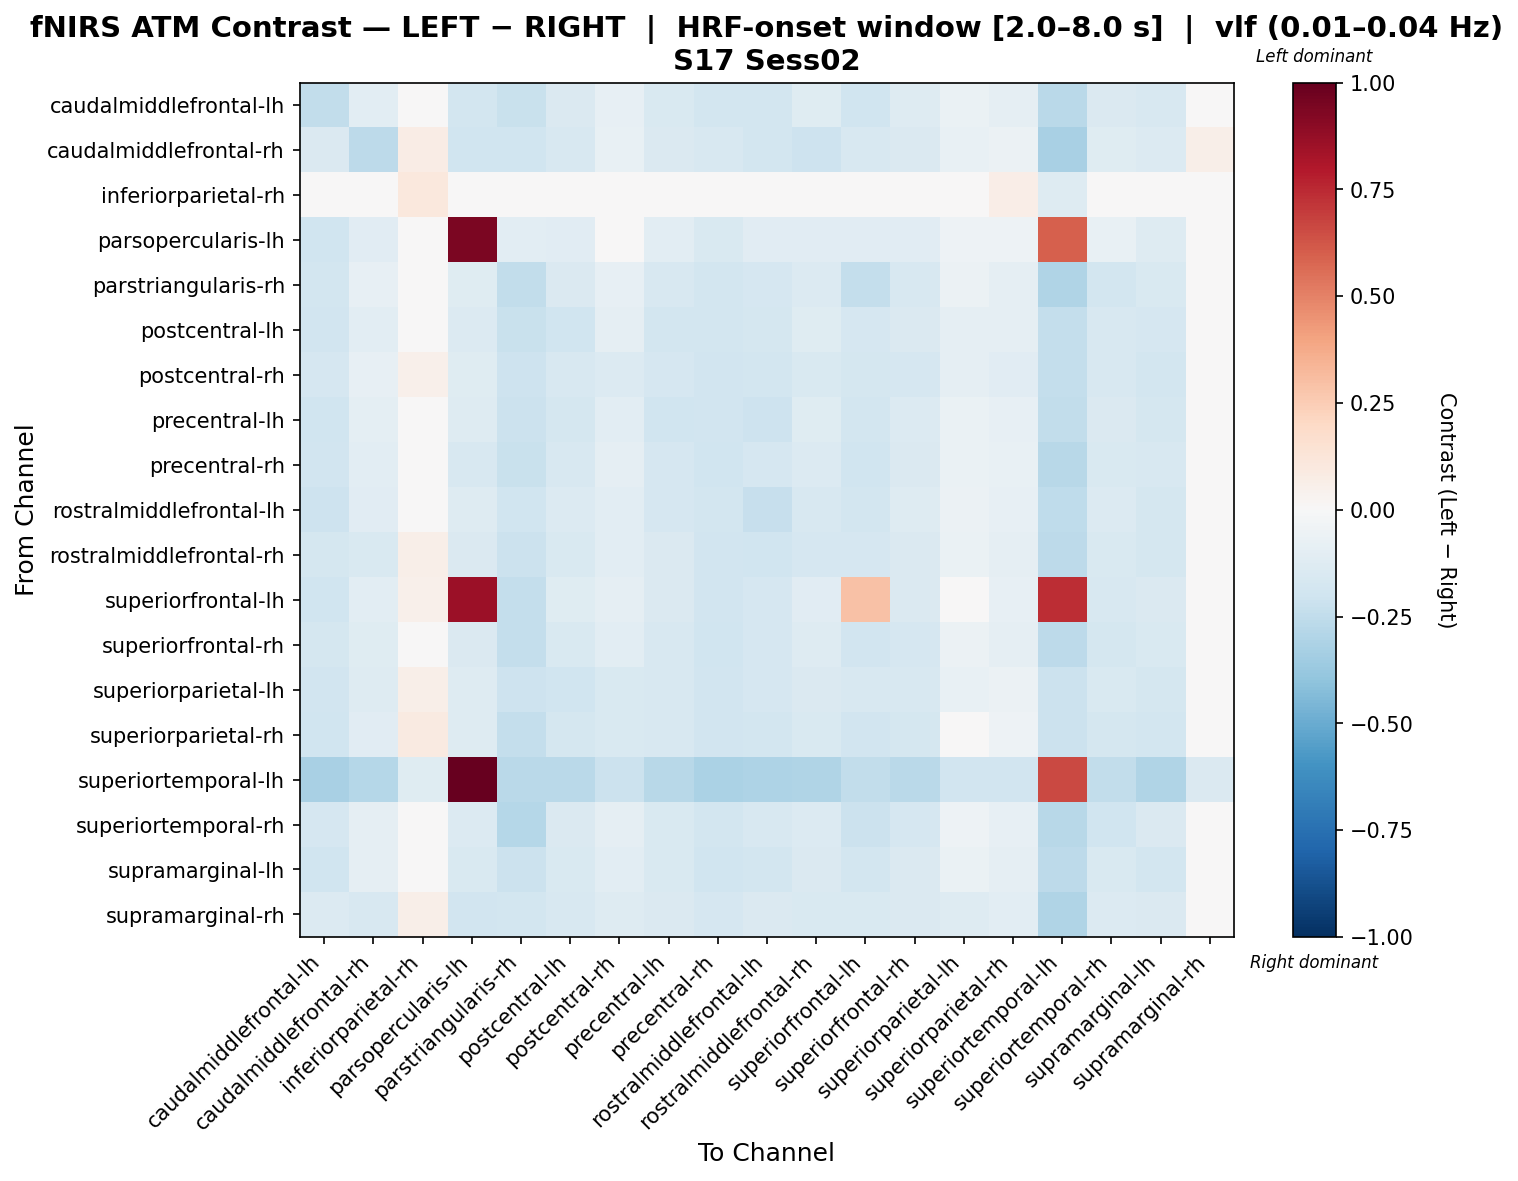

Values plotted in this chart, from the file beside it:
, caudalmiddlefrontal-lh, caudalmiddlefrontal-rh, inferiorparietal-rh, parsopercularis-lh, parstriangularis-rh, postcentral-lh, postcentral-rh, precentral-lh, precentral-rh, rostralmiddlefrontal-lh, rostralmiddlefrontal-rh, superiorfrontal-lh, superiorfrontal-rh, superiorparietal-lh, superiorparietal-rh, superiortemporal-lh, superiortemporal-rh, supramarginal-lh, supramarginal-rh
caudalmiddlefrontal-lh, -0.2434, -0.105, 0.031, -0.1848, -0.2189, -0.1468, -0.07966, -0.1515, -0.1853, -0.1814, -0.1211, -0.1997, -0.1312, -0.06479, -0.08844, -0.2692, -0.1452, -0.1631, 0.01672
caudalmiddlefrontal-rh, -0.1482, -0.2581, 0.0737, -0.2031, -0.1954, -0.1572, -0.07185, -0.1482, -0.1572, -0.1808, -0.2098, -0.1617, -0.1482, -0.07312, -0.06036, -0.327, -0.1243, -0.1392, 0.05831
inferiorparietal-rh, -0.02128, -0.004939, 0.1072, -0.03942, -0.02695, -0.01841, 0.0104, 0.0007966, -0.01454, -0.02128, 0.01327, 0.007534, 0.007534, 0.02667, 0.06796, -0.1297, 0.01814, -0.02128, 0.03821
parsopercularis-lh, -0.1966, -0.1136, 0.03355, 0.938, -0.1071, -0.1103, -0.04268, -0.102, -0.1527, -0.1138, -0.1155, -0.1123, -0.112, -0.05107, -0.05436, 0.5981, -0.07496, -0.1324, 0.0217
parstriangularis-rh, -0.1868, -0.0798, 0.04015, -0.1244, -0.2428, -0.1471, -0.0857, -0.157, -0.1848, -0.165, -0.1392, -0.2354, -0.1601, -0.05498, -0.08969, -0.2985, -0.1828, -0.1561, 0.01833
postcentral-lh, -0.19, -0.1031, 0.03164, -0.1354, -0.2218, -0.1979, -0.0926, -0.1799, -0.1874, -0.177, -0.123, -0.1683, -0.1432, -0.09208, -0.08917, -0.2352, -0.1599, -0.1646, -0.00275
postcentral-rh, -0.1698, -0.08411, 0.05138, -0.1173, -0.208, -0.1607, -0.1397, -0.1658, -0.1939, -0.1798, -0.1552, -0.1748, -0.1698, -0.09304, -0.1121, -0.2349, -0.1568, -0.1798, 0.0127
precentral-lh, -0.2005, -0.09802, 0.04177, -0.1317, -0.2149, -0.1789, -0.1028, -0.1983, -0.1909, -0.2052, -0.1234, -0.183, -0.1382, -0.06425, -0.07871, -0.2458, -0.1457, -0.1731, -0.0001975
precentral-rh, -0.1914, -0.1064, 0.03292, -0.1606, -0.226, -0.1564, -0.09055, -0.1677, -0.1998, -0.1665, -0.1393, -0.196, -0.1439, -0.06677, -0.07591, -0.2742, -0.1546, -0.1585, 0.009957
rostralmiddlefrontal-lh, -0.2055, -0.1157, 0.02152, -0.1318, -0.203, -0.1377, -0.1019, -0.1655, -0.1848, -0.2279, -0.1605, -0.1804, -0.1299, -0.05956, -0.07915, -0.2578, -0.1343, -0.1775, -0.0004118
rostralmiddlefrontal-rh, -0.1756, -0.1485, 0.05719, -0.1425, -0.2112, -0.1495, -0.1043, -0.1484, -0.19, -0.2002, -0.1679, -0.1663, -0.1417, -0.06995, -0.08898, -0.2589, -0.1501, -0.1756, 0.0007705
superiorfrontal-lh, -0.1983, -0.1085, 0.05079, 0.8564, -0.2395, -0.1228, -0.08716, -0.141, -0.1887, -0.1708, -0.1152, 0.2911, -0.1437, -0.04049, -0.07819, 0.7357, -0.1566, -0.148, 0.004706
superiorfrontal-rh, -0.1759, -0.121, 0.04856, -0.1457, -0.236, -0.1526, -0.1057, -0.1566, -0.196, -0.1665, -0.1306, -0.1947, -0.168, -0.06036, -0.08908, -0.26, -0.1735, -0.1492, 0.001236
superiorparietal-lh, -0.1949, -0.1285, 0.05947, -0.1322, -0.2057, -0.196, -0.1526, -0.1584, -0.189, -0.1714, -0.1454, -0.162, -0.162, -0.07696, -0.06234, -0.2181, -0.1539, -0.1761, -0.006035
superiorparietal-rh, -0.1997, -0.1136, 0.09345, -0.1272, -0.2345, -0.1775, -0.1499, -0.159, -0.1941, -0.1812, -0.1555, -0.1904, -0.1766, -0.04411, -0.05427, -0.2168, -0.1736, -0.1858, 0.008814
superiortemporal-lh, -0.3271, -0.2865, -0.1244, 1.0, -0.2686, -0.2681, -0.2163, -0.2753, -0.3173, -0.3107, -0.3035, -0.2442, -0.2701, -0.1952, -0.1947, 0.6623, -0.2476, -0.2989, -0.1455
superiortemporal-rh, -0.1698, -0.09281, 0.04727, -0.137, -0.2861, -0.1453, -0.08928, -0.1547, -0.1826, -0.1628, -0.1371, -0.2117, -0.1651, -0.0508, -0.08571, -0.2808, -0.1991, -0.1465, 0.01816
supramarginal-lh, -0.1966, -0.09273, 0.02872, -0.1526, -0.2118, -0.1498, -0.1019, -0.1531, -0.1984, -0.1852, -0.1417, -0.1824, -0.1421, -0.06786, -0.08721, -0.2627, -0.15, -0.1852, 0.0008926
supramarginal-rh, -0.1384, -0.1617, 0.06022, -0.1881, -0.1843, -0.1629, -0.1297, -0.1433, -0.1667, -0.1433, -0.1531, -0.1531, -0.1482, -0.126, -0.1064, -0.3023, -0.135, -0.1433, -0.006303
